Image classification data set "Level 2" (kaushikkr35/Traffic-Sign-Classification-Recognition on GitHub). Class labels (3): guide sign, regulatory sign, warning sign.

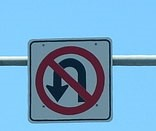
Label: regulatory sign

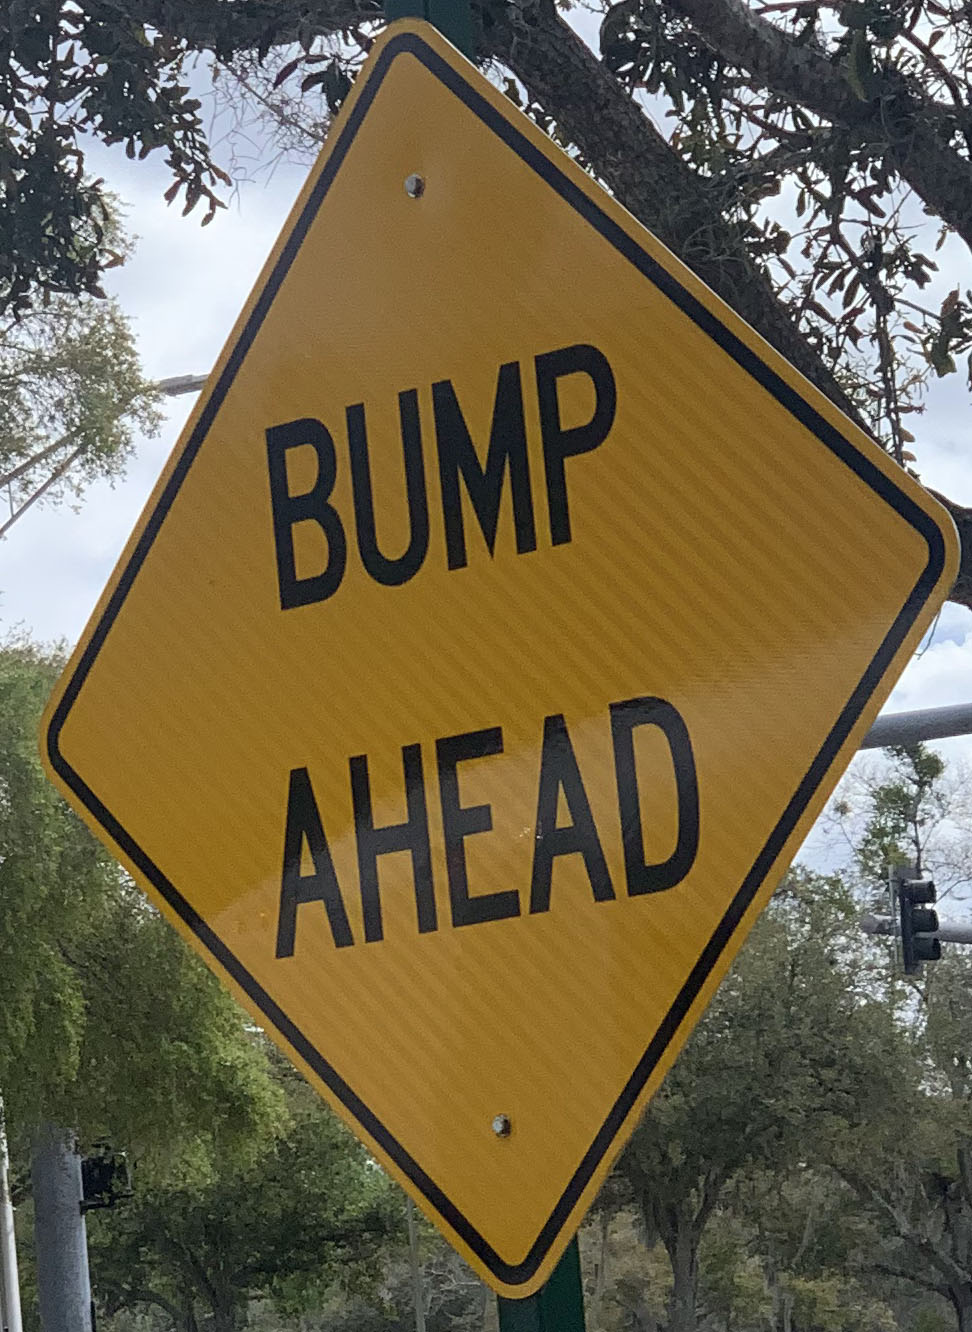
Label: warning sign

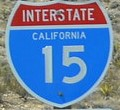
Label: guide sign

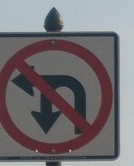
Label: regulatory sign

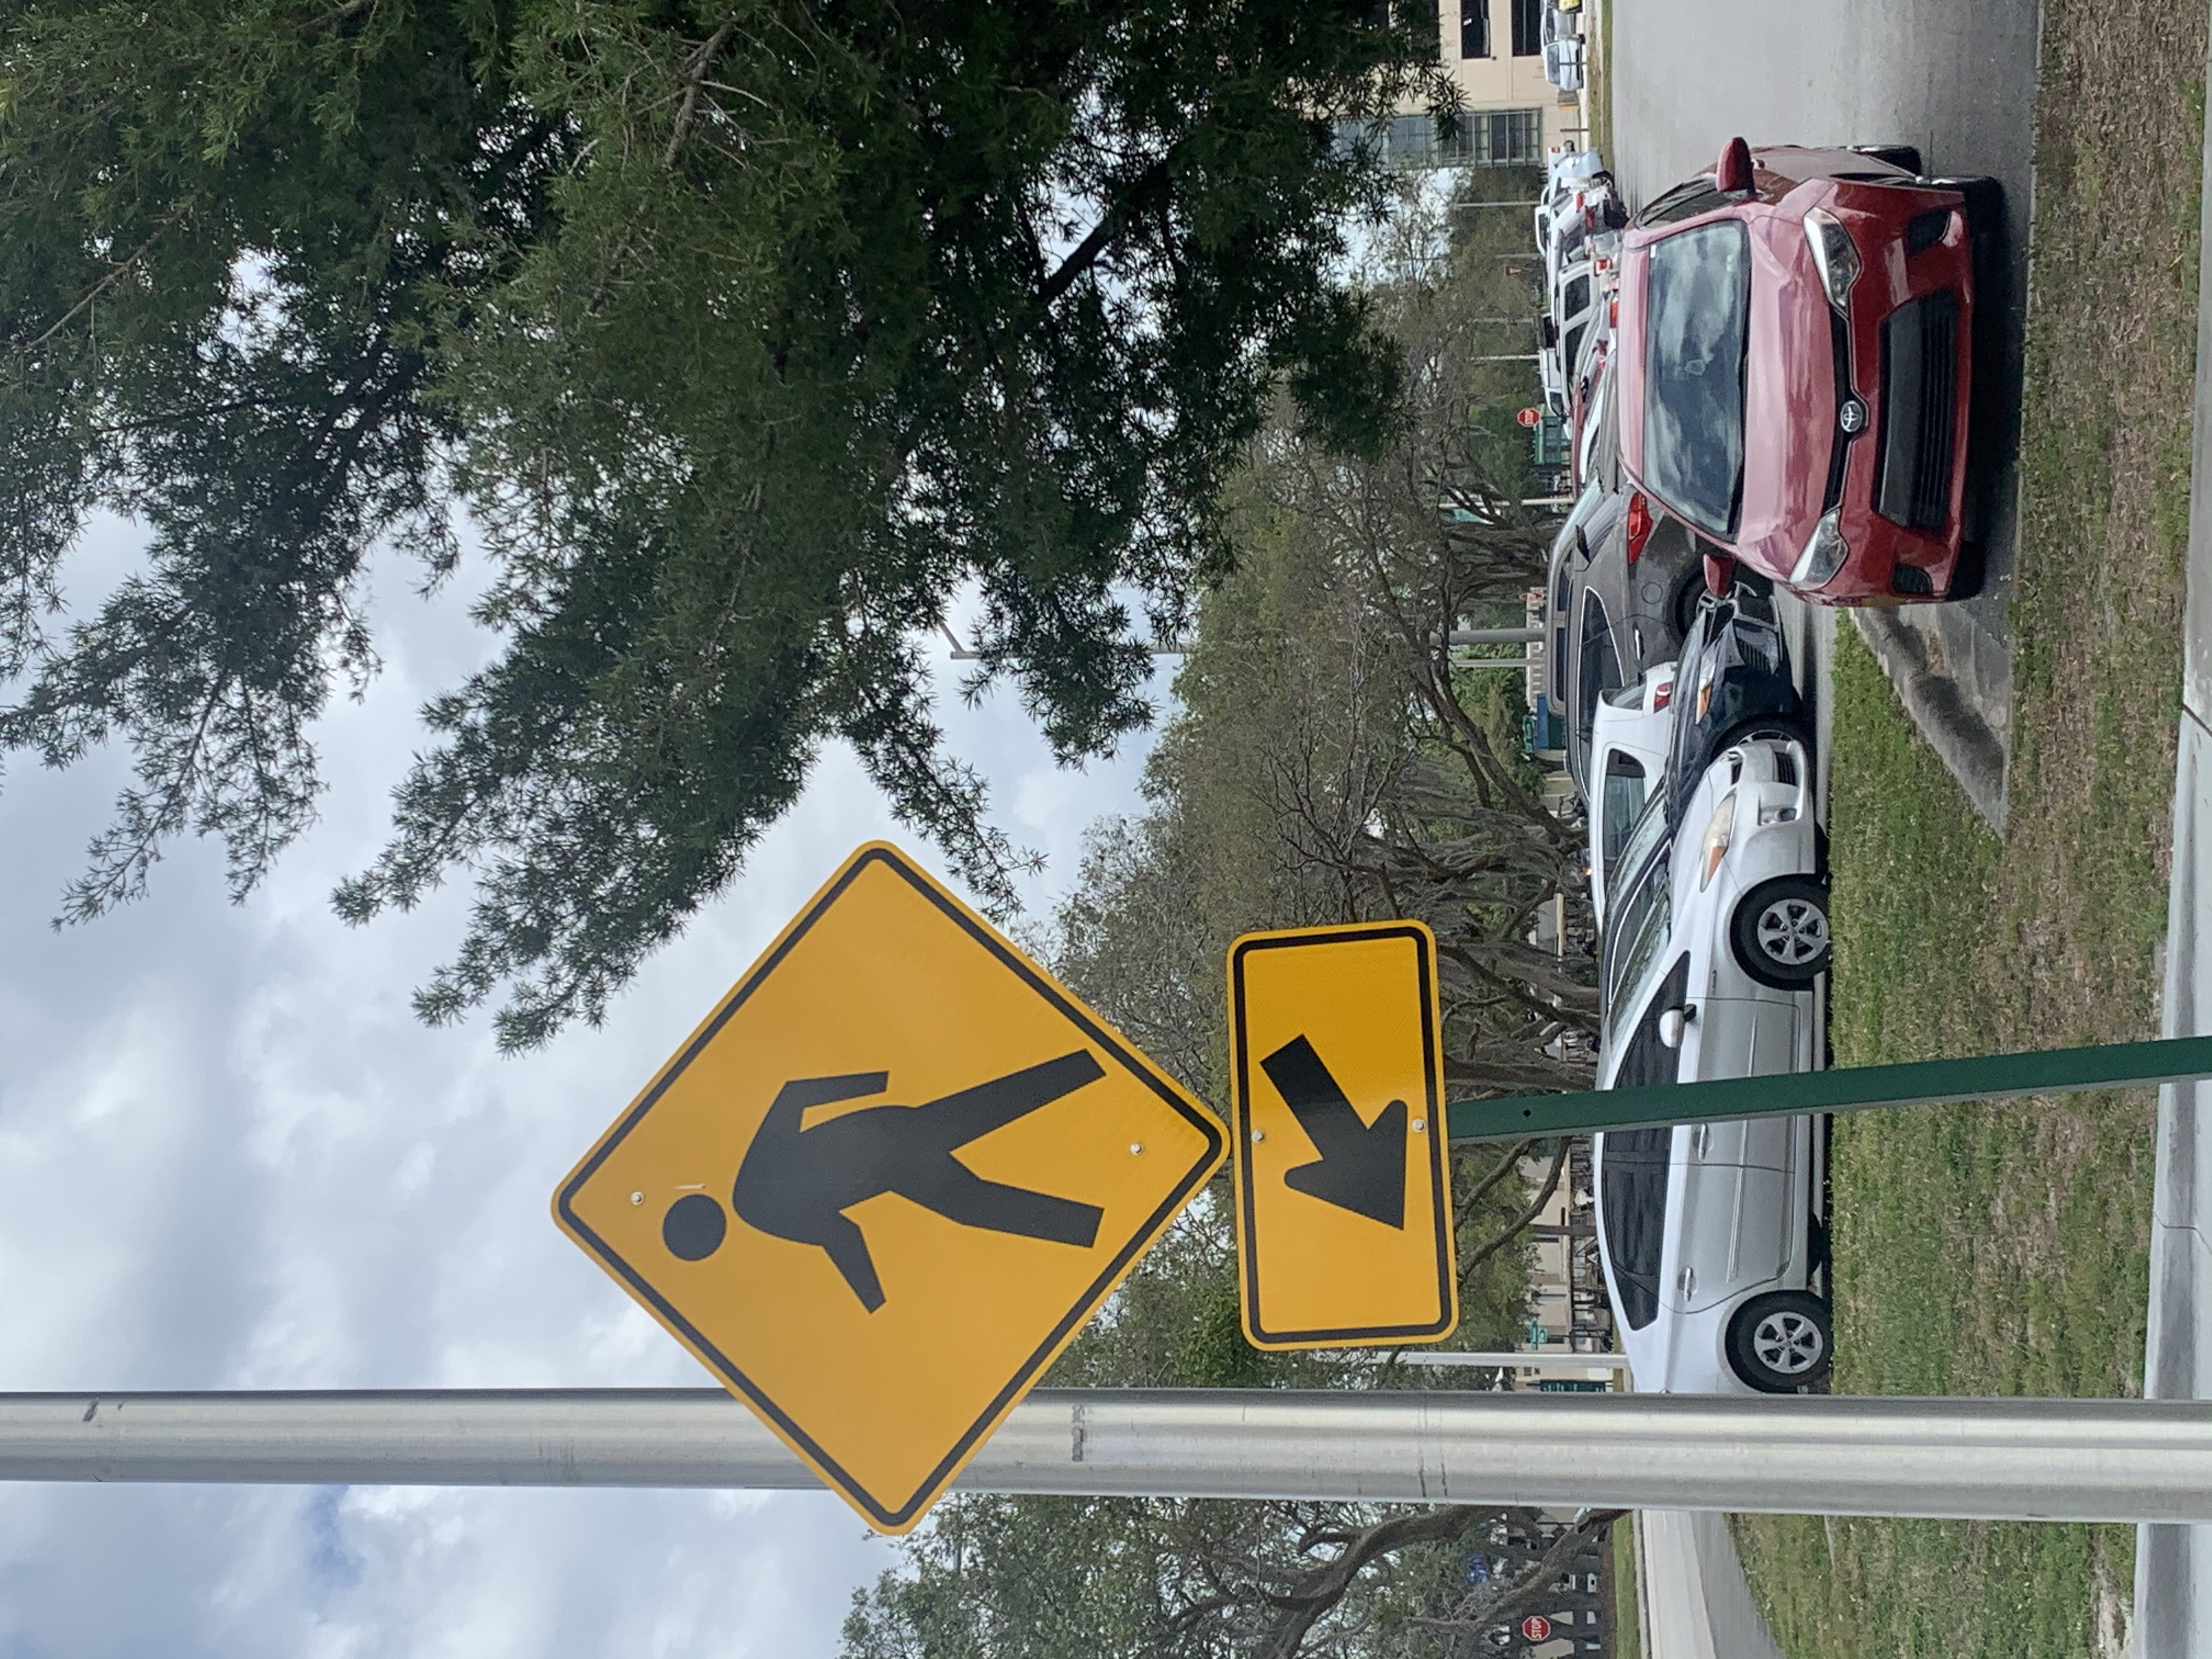
Label: warning sign

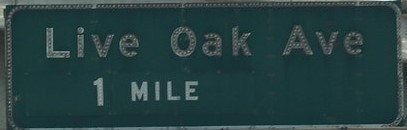
Label: guide sign
